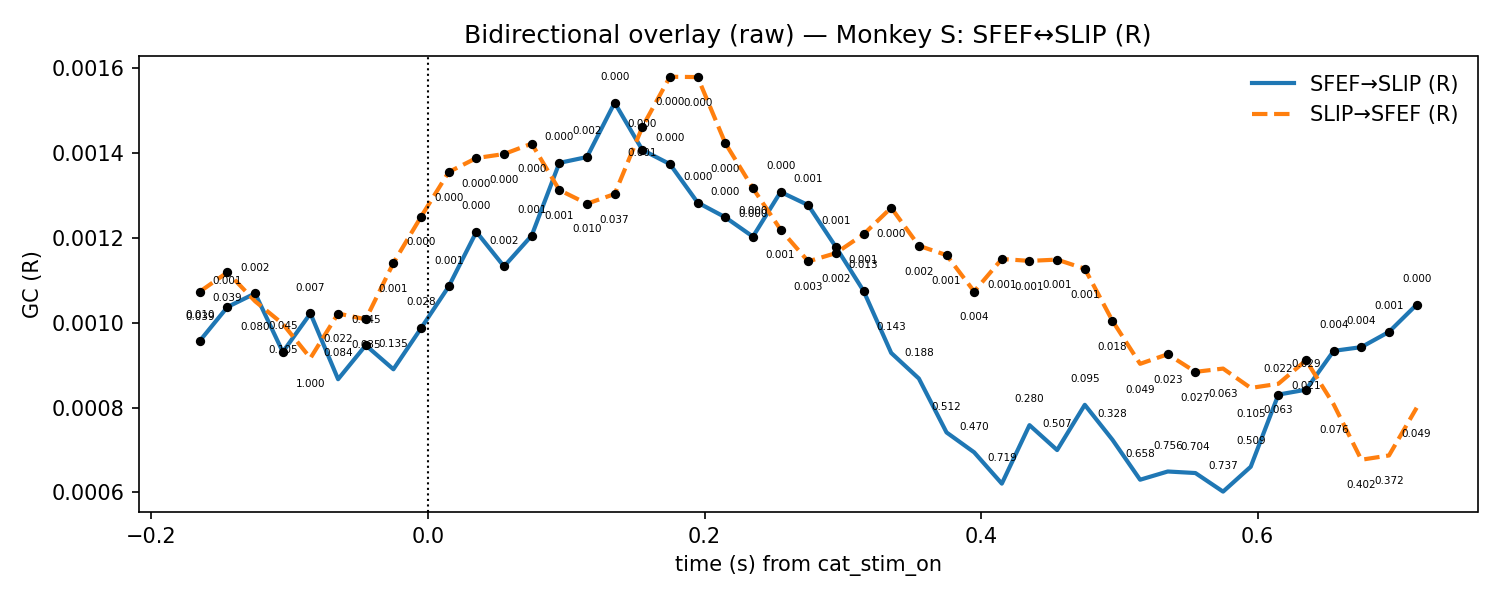

The table this chart was drawn from, first rows:
t, mu_AB, lo_AB, hi_AB, p_stouffer_AB, sig_AB, mu_BA, lo_BA, hi_BA, p_stouffer_BA, sig_BA
-0.165, 0.0009571, 0.0006836, 0.001231, 0.01001, 1, 0.001073, 0.0005175, 0.001629, 0.03881, 1
-0.145, 0.001037, 0.0007912, 0.001283, 0.0009405, 1, 0.001119, 0.000507, 0.00173, 0.03917, 1
-0.125, 0.001069, 0.0007617, 0.001376, 0.001531, 1, 0.00105, 0.0005473, 0.001553, 0.08049, 0
-0.105, 0.0009309, 0.0006074, 0.001254, 0.04478, 1, 0.0009971, 0.0005434, 0.001451, 0.1052, 0
-0.085, 0.001022, 0.0006973, 0.001346, 0.007448, 1, 0.0009164, 0.0005786, 0.001254, 1.0, 0
-0.065, 0.0008667, 0.0006293, 0.001104, 0.08384, 0, 0.001021, 0.0006986, 0.001344, 0.02182, 1
-0.045, 0.0009467, 0.000656, 0.001237, 0.04517, 1, 0.001008, 0.0006746, 0.001341, 0.03482, 1
-0.025, 0.0008901, 0.0005717, 0.001209, 0.1351, 0, 0.001141, 0.000784, 0.001497, 0.0008543, 1
-0.005, 0.0009869, 0.0006973, 0.001277, 0.0281, 1, 0.00125, 0.0008976, 0.001602, 3.09695874740612e-05, 1
0.015, 0.001085, 0.0008089, 0.001361, 0.001416, 1, 0.001355, 0.0008465, 0.001863, 2.8635104573293546e-05, 1
0.035, 0.001214, 0.0008779, 0.00155, 4.214580226058473e-05, 1, 0.001388, 0.0008672, 0.001908, 2.002594590189144e-05, 1
0.055, 0.001132, 0.0007821, 0.001483, 0.0016, 1, 0.001397, 0.000956, 0.001839, 6.8369618605457205e-06, 1
0.075, 0.001205, 0.0008418, 0.001568, 0.001235, 1, 0.001422, 0.0009673, 0.001876, 5.921030185040976e-05, 1
0.095, 0.001376, 0.0009214, 0.001831, 0.000355, 1, 0.001312, 0.001006, 0.001619, 0.001078, 1
0.115, 0.00139, 0.000912, 0.001868, 0.00171, 1, 0.00128, 0.001007, 0.001553, 0.009817, 1
0.135, 0.001518, 0.001101, 0.001935, 0.0001123, 1, 0.001303, 0.0009758, 0.00163, 0.03745, 1
0.155, 0.001407, 0.001034, 0.00178, 0.0002225, 1, 0.001461, 0.001113, 0.001809, 0.001345, 1
0.175, 0.001373, 0.001021, 0.001726, 0.0002891, 1, 0.001579, 0.001318, 0.001841, 5.83448831303901e-06, 1
0.195, 0.001283, 0.0009022, 0.001664, 0.0004003, 1, 0.001579, 0.001244, 0.001914, 8.89821994864981e-07, 1
0.215, 0.001248, 0.0009401, 0.001556, 0.00011, 1, 0.001423, 0.001051, 0.001795, 1.4838771521308303e-05, 1
0.235, 0.001203, 0.0008473, 0.001558, 0.000334, 1, 0.001317, 0.0008769, 0.001757, 0.0004453, 1
0.255, 0.001308, 0.0008312, 0.001785, 0.0002564, 1, 0.001219, 0.0008005, 0.001638, 0.00133, 1
0.275, 0.001277, 0.0007518, 0.001802, 0.0007543, 1, 0.001144, 0.0008113, 0.001477, 0.002927, 1
0.295, 0.001178, 0.0007331, 0.001623, 0.001296, 1, 0.001164, 0.0007759, 0.001552, 0.002273, 1
0.315, 0.001075, 0.0006559, 0.001494, 0.01346, 1, 0.001208, 0.0008106, 0.001606, 0.0009897, 1
0.335, 0.0009286, 0.0005825, 0.001275, 0.1431, 0, 0.001271, 0.0008329, 0.001708, 0.0002406, 1
0.355, 0.0008683, 0.0005872, 0.001149, 0.1885, 0, 0.001181, 0.0007253, 0.001637, 0.002006, 1
0.375, 0.0007414, 0.0005119, 0.0009708, 0.5121, 0, 0.001159, 0.0007723, 0.001546, 0.00145, 1
0.395, 0.0006944, 0.0005681, 0.0008208, 0.4702, 0, 0.001073, 0.0007311, 0.001416, 0.004411, 1
0.415, 0.0006207, 0.0005086, 0.0007327, 0.7187, 0, 0.00115, 0.0008076, 0.001492, 0.0007193, 1
0.435, 0.0007585, 0.000565, 0.000952, 0.2803, 0, 0.001145, 0.0008201, 0.001471, 0.001021, 1
0.455, 0.0006998, 0.0004996, 0.0009, 0.5075, 0, 0.001149, 0.0007702, 0.001527, 0.001042, 1
0.475, 0.0008064, 0.0005799, 0.001033, 0.09465, 0, 0.001127, 0.0006762, 0.001578, 0.001372, 1
0.495, 0.0007241, 0.0005181, 0.00093, 0.3277, 0, 0.001004, 0.0005677, 0.001441, 0.01756, 1
0.515, 0.0006299, 0.0004348, 0.000825, 0.6584, 0, 0.000903, 0.0005812, 0.001225, 0.04936, 0
0.535, 0.0006493, 0.0004356, 0.000863, 0.7557, 0, 0.0009256, 0.0005871, 0.001264, 0.02253, 1
0.555, 0.0006457, 0.000439, 0.0008523, 0.7036, 0, 0.0008841, 0.00061, 0.001158, 0.02686, 1
0.575, 0.0006018, 0.000413, 0.0007907, 0.737, 0, 0.0008918, 0.0005466, 0.001237, 0.06324, 0
0.595, 0.0006605, 0.0004762, 0.0008447, 0.5087, 0, 0.0008462, 0.000565, 0.001127, 0.1048, 0
0.615, 0.0008305, 0.0006811, 0.0009799, 0.02156, 1, 0.0008559, 0.0006265, 0.001085, 0.06333, 0
0.635, 0.0008421, 0.0006304, 0.001054, 0.02886, 1, 0.0009113, 0.0006761, 0.001146, 0.02056, 1
0.655, 0.0009335, 0.0006878, 0.001179, 0.003691, 1, 0.0008072, 0.0006161, 0.0009983, 0.0756, 0
0.675, 0.0009423, 0.0006989, 0.001186, 0.004009, 1, 0.000677, 0.000522, 0.000832, 0.4017, 0
0.695, 0.0009782, 0.0007712, 0.001185, 0.0009764, 1, 0.0006871, 0.0005193, 0.0008549, 0.3718, 0
0.715, 0.001042, 0.0007363, 0.001349, 0.0004422, 1, 0.0007995, 0.0006271, 0.0009718, 0.04894, 0
